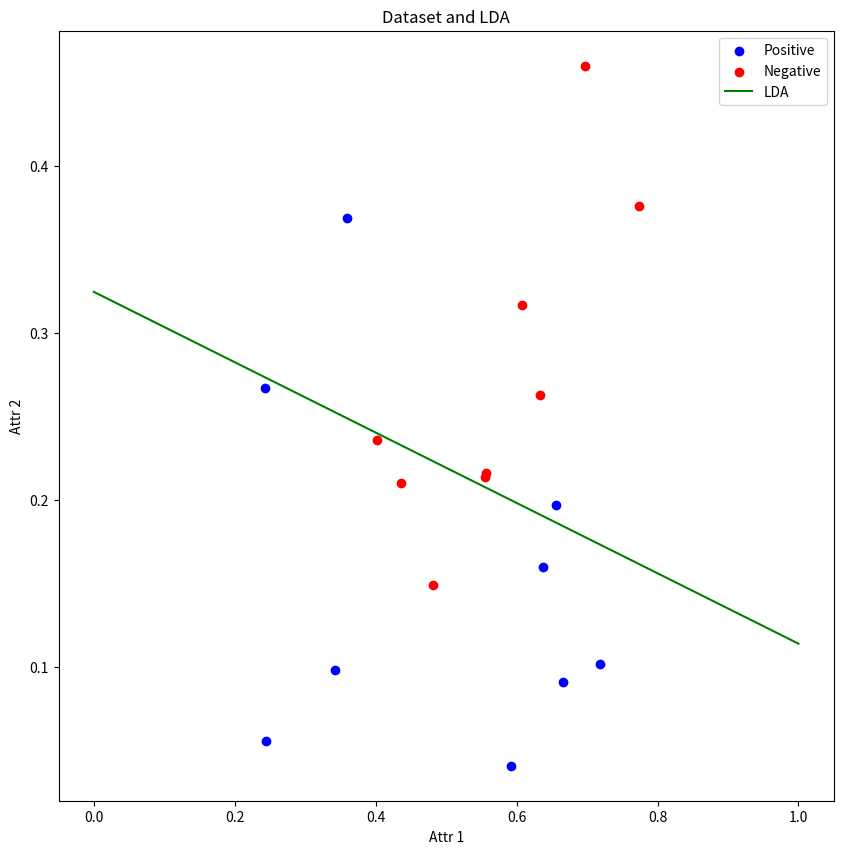

The matplotlib source for this figure:
# -*- coding: utf-8 -*-
# @Time    : 2024/9/23 14:36
# @Author  : EvanWong
# @File    : LDA.py
# @Project : MLWork

import numpy as np
import matplotlib.pyplot as plt

# 创建数据集，包含特征值和对应的类别标签
dataset = np.array([
    [0.666, 0.091, 1],  # 样本1，特征值为(0.666, 0.091)，类别标签为1
    [0.243, 0.267, 1],  # 样本2
    [0.244, 0.056, 1],  # 样本3
    [0.342, 0.098, 1],  # 样本4
    [0.638, 0.16, 1],   # 样本5
    [0.656, 0.197, 1],  # 样本6
    [0.359, 0.369, 1],  # 样本7
    [0.592, 0.041, 1],  # 样本8
    [0.718, 0.102, 1],  # 样本9
    [0.697, 0.46, 0],   # 样本10，类别标签为0
    [0.774, 0.376, 0],  # 样本11
    [0.633, 0.263, 0],  # 样本12
    [0.607, 0.317, 0],  # 样本13
    [0.555, 0.214, 0],  # 样本14
    [0.402, 0.236, 0],  # 样本15
    [0.481, 0.149, 0],  # 样本16
    [0.436, 0.21, 0],   # 样本17
    [0.557, 0.216, 0]   # 样本18
])

# 提取特征矩阵X和标签向量Y
X = dataset[:, :2]  # 取所有样本前两列作为特征矩阵X
Y = dataset[:, 2]   # 取第三列作为标签向量Y

# 计算类别0和类别1的均值向量mu_0和mu_1
mu_0 = np.mean(X[Y == 0], axis=0)  # 对类别为0的样本求均值
mu_1 = np.mean(X[Y == 1], axis=0)  # 对类别为1的样本求均值

# 初始化类内散度矩阵S_w为2x2的零矩阵
S_w = np.zeros((2, 2))

# 计算类内散度矩阵S_w
for i in range(len(X)):
    if Y[i] == 0:
        # 对于类别0的样本，计算(X_i - mu_0)*(X_i - mu_0)^T并累加到S_w
        deviation = X[i] - mu_0  # 计算偏差向量
        S_w += np.outer(deviation, deviation)  # 外积并累加
    else:
        # 对于类别1的样本，计算(X_i - mu_1)*(X_i - mu_1)^T并累加到S_w
        deviation = X[i] - mu_1
        S_w += np.outer(deviation, deviation)

# 计算线性判别分析（LDA）的权重向量w_prime
# w_prime = S_w的逆矩阵 * (mu_0 - mu_1)
w_prime = np.linalg.inv(S_w).dot(mu_0 - mu_1)

# 计算两个类别均值向量的中点，用于决策边界的绘制
mid_point = (mu_0 + mu_1) / 2

# 计算投影方向w_prime的斜率
slope = w_prime[1] / w_prime[0]

# 计算决策边界的斜率和截距（决策边界垂直于投影方向）
slope_perpendicular = -1 / slope  # 垂直线的斜率为原斜率的负倒数
intercept_perpendicular = mid_point[1] - slope_perpendicular * mid_point[0]  # 截距计算

# 创建绘图窗口，设置大小为10x10英寸
plt.figure(figsize=(10, 10))

# 绘制类别1（正类）样本的散点图，蓝色表示
plt.scatter(X[Y == 1][:, 0], X[Y == 1][:, 1], c="b", label="Positive")
# 绘制类别0（负类）样本的散点图，红色表示
plt.scatter(X[Y == 0][:, 0], X[Y == 0][:, 1], c="r", label="Negative")

# 绘制LDA的决策边界
x_values = np.linspace(0, 1, 100)  # 定义x轴的取值范围，从0到1，取100个点
y_values = slope_perpendicular * x_values + intercept_perpendicular  # 根据斜率和截距计算y值
plt.plot(x_values, y_values, 'g', label="LDA")  # 绘制决策边界，绿色线条

# 设置图形的x轴和y轴标签
plt.xlabel("Attr 1")  # 特征1
plt.ylabel("Attr 2")  # 特征2

# 显示图例，标识各类别和决策边界
plt.legend()

# 设置图形标题
plt.title("Dataset and LDA")

# 显示绘制的图形
plt.show()

# 输出计算得到的投影向量w_prime
print(f'Projected vector is：{w_prime}')
# 输出LDA决策边界的函数表达式
print(f'Function of LDA is：y = {slope_perpendicular}x + {intercept_perpendicular}')
